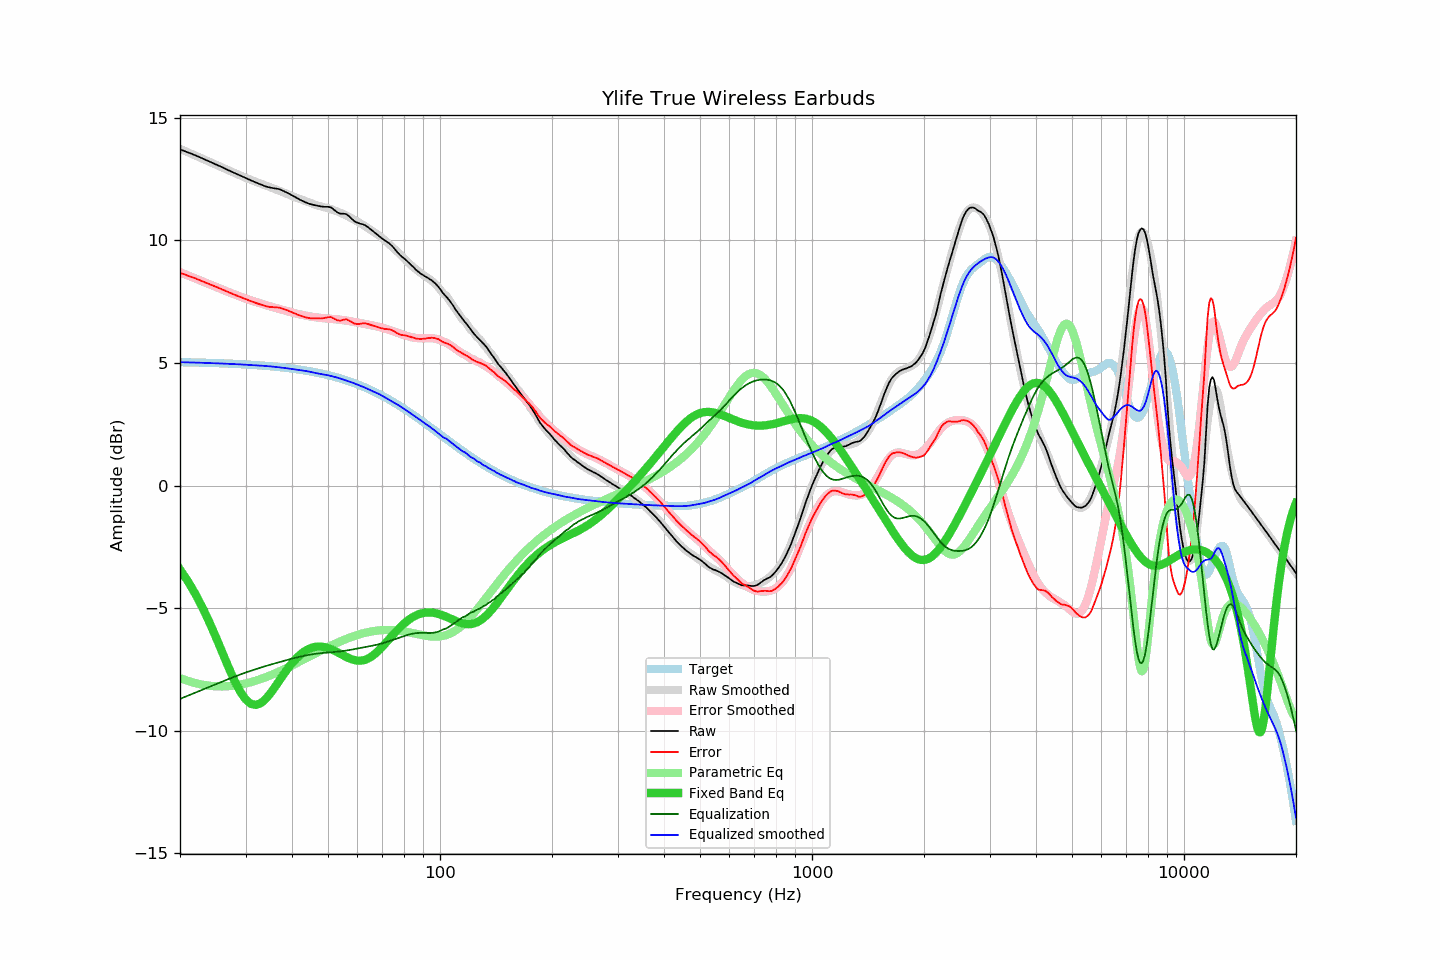

The table this chart was drawn from, first rows:
frequency, raw, error, smoothed, error_smoothed, equalization, parametric_eq, equalized_raw, equalized_smoothed, target
20, 13.71, 8.67, 13.73, 8.70, -8.70, -3.42, 5.01, 5.03, 5.03
21, 13.59, 8.56, 13.59, 8.57, -8.57, -3.90, 5.02, 5.02, 5.03
22, 13.47, 8.45, 13.46, 8.44, -8.44, -4.42, 5.03, 5.01, 5.02
23, 13.34, 8.33, 13.33, 8.32, -8.32, -4.99, 5.02, 5.01, 5.01
24, 13.22, 8.21, 13.20, 8.20, -8.20, -5.58, 5.01, 5.00, 5.00
25, 13.10, 8.10, 13.08, 8.09, -8.09, -6.20, 5.00, 4.99, 4.99
26, 12.98, 7.99, 12.96, 7.99, -7.99, -6.81, 4.99, 4.98, 4.98
27, 12.86, 7.88, 12.85, 7.89, -7.89, -7.41, 4.97, 4.96, 4.97
28, 12.75, 7.78, 12.75, 7.80, -7.80, -7.94, 4.95, 4.95, 4.96
29, 12.65, 7.70, 12.65, 7.71, -7.71, -8.39, 4.94, 4.94, 4.95
30, 12.55, 7.61, 12.55, 7.63, -7.63, -8.72, 4.92, 4.93, 4.94
31, 12.45, 7.52, 12.47, 7.55, -7.55, -8.90, 4.89, 4.91, 4.93
32, 12.36, 7.44, 12.39, 7.49, -7.49, -8.95, 4.87, 4.90, 4.91
33, 12.28, 7.38, 12.31, 7.42, -7.42, -8.87, 4.86, 4.89, 4.90
34, 12.20, 7.31, 12.24, 7.36, -7.36, -8.70, 4.84, 4.88, 4.88
35, 12.15, 7.28, 12.16, 7.30, -7.30, -8.47, 4.84, 4.86, 4.87
36, 12.12, 7.27, 12.09, 7.25, -7.25, -8.22, 4.87, 4.84, 4.85
37, 12.09, 7.26, 12.02, 7.20, -7.20, -7.95, 4.89, 4.82, 4.83
38, 12.01, 7.20, 11.95, 7.15, -7.15, -7.69, 4.86, 4.80, 4.81
39, 11.93, 7.14, 11.88, 7.10, -7.10, -7.46, 4.82, 4.78, 4.79
40, 11.84, 7.07, 11.81, 7.06, -7.06, -7.24, 4.78, 4.75, 4.77
41, 11.75, 7.00, 11.74, 7.02, -7.02, -7.06, 4.73, 4.73, 4.75
42, 11.66, 6.93, 11.68, 6.98, -6.98, -6.91, 4.68, 4.71, 4.73
43, 11.59, 6.89, 11.63, 6.94, -6.94, -6.78, 4.64, 4.69, 4.70
44, 11.52, 6.84, 11.58, 6.91, -6.91, -6.69, 4.60, 4.66, 4.68
45, 11.47, 6.82, 11.52, 6.89, -6.89, -6.62, 4.58, 4.63, 4.65
46, 11.44, 6.81, 11.46, 6.87, -6.87, -6.58, 4.57, 4.60, 4.62
47, 11.41, 6.81, 11.42, 6.85, -6.85, -6.57, 4.56, 4.57, 4.59
48, 11.38, 6.81, 11.38, 6.83, -6.83, -6.57, 4.54, 4.55, 4.56
49, 11.37, 6.83, 11.34, 6.82, -6.82, -6.59, 4.55, 4.52, 4.53
50, 11.37, 6.87, 11.31, 6.81, -6.81, -6.63, 4.56, 4.50, 4.50
51, 11.34, 6.87, 11.27, 6.80, -6.80, -6.68, 4.54, 4.47, 4.47
52, 11.24, 6.80, 11.22, 6.79, -6.79, -6.73, 4.45, 4.43, 4.43
53, 11.14, 6.74, 11.17, 6.78, -6.78, -6.80, 4.36, 4.40, 4.40
54, 11.09, 6.72, 11.12, 6.76, -6.76, -6.86, 4.33, 4.36, 4.36
55, 11.09, 6.76, 11.07, 6.74, -6.74, -6.93, 4.34, 4.32, 4.33
56, 11.07, 6.78, 11.01, 6.73, -6.73, -6.99, 4.34, 4.28, 4.29
57, 10.98, 6.73, 10.95, 6.71, -6.71, -7.04, 4.27, 4.24, 4.25
58, 10.87, 6.66, 10.89, 6.69, -6.69, -7.09, 4.18, 4.20, 4.21
59, 10.77, 6.60, 10.83, 6.67, -6.67, -7.12, 4.10, 4.16, 4.17
60, 10.72, 6.59, 10.76, 6.65, -6.65, -7.14, 4.07, 4.12, 4.13
61, 10.68, 6.59, 10.70, 6.63, -6.63, -7.14, 4.05, 4.07, 4.08
62, 10.66, 6.62, 10.64, 6.61, -6.61, -7.13, 4.05, 4.03, 4.04
63, 10.61, 6.61, 10.57, 6.59, -6.59, -7.10, 4.02, 3.99, 3.99
64, 10.54, 6.59, 10.50, 6.57, -6.57, -7.06, 3.97, 3.94, 3.95
65, 10.46, 6.55, 10.43, 6.55, -6.55, -7.00, 3.91, 3.89, 3.90
66, 10.38, 6.52, 10.37, 6.53, -6.53, -6.93, 3.85, 3.84, 3.85
67, 10.30, 6.49, 10.30, 6.50, -6.50, -6.85, 3.79, 3.80, 3.81
68, 10.22, 6.46, 10.24, 6.48, -6.48, -6.76, 3.74, 3.76, 3.76
69, 10.14, 6.43, 10.17, 6.46, -6.46, -6.67, 3.68, 3.71, 3.71
70, 10.07, 6.41, 10.09, 6.43, -6.43, -6.57, 3.63, 3.66, 3.66
71, 10.00, 6.39, 10.01, 6.41, -6.41, -6.47, 3.59, 3.60, 3.61
72, 9.94, 6.38, 9.92, 6.38, -6.38, -6.36, 3.56, 3.55, 3.56
73, 9.88, 6.37, 9.84, 6.35, -6.35, -6.26, 3.53, 3.50, 3.51
74, 9.80, 6.34, 9.76, 6.32, -6.32, -6.16, 3.48, 3.45, 3.45
75, 9.71, 6.30, 9.68, 6.29, -6.29, -6.06, 3.42, 3.39, 3.40
76, 9.60, 6.25, 9.60, 6.26, -6.26, -5.97, 3.34, 3.34, 3.35
77, 9.50, 6.20, 9.52, 6.23, -6.23, -5.87, 3.27, 3.29, 3.30
78, 9.41, 6.16, 9.44, 6.20, -6.20, -5.79, 3.21, 3.24, 3.24
79, 9.33, 6.14, 9.35, 6.17, -6.17, -5.71, 3.16, 3.19, 3.19
... 553 more rows
